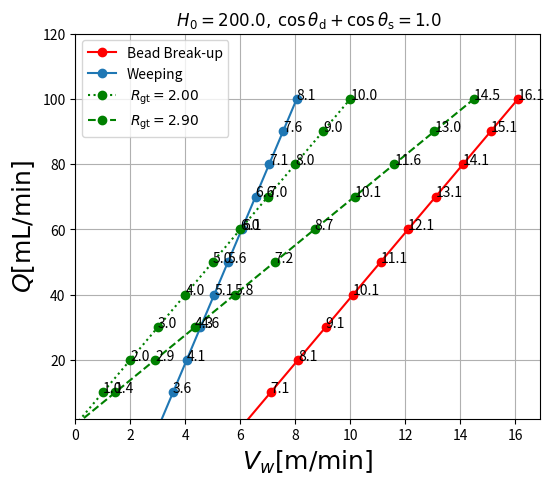
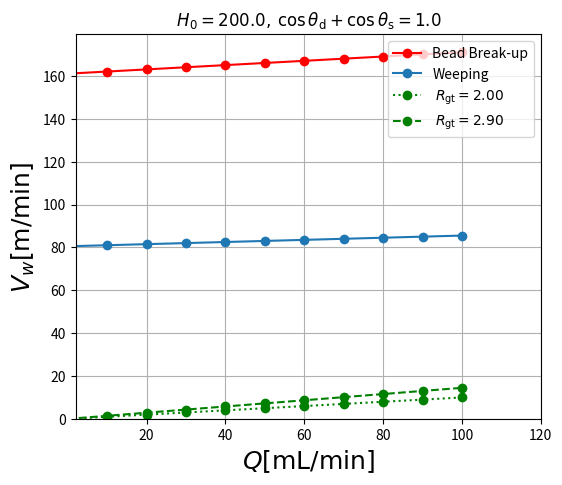
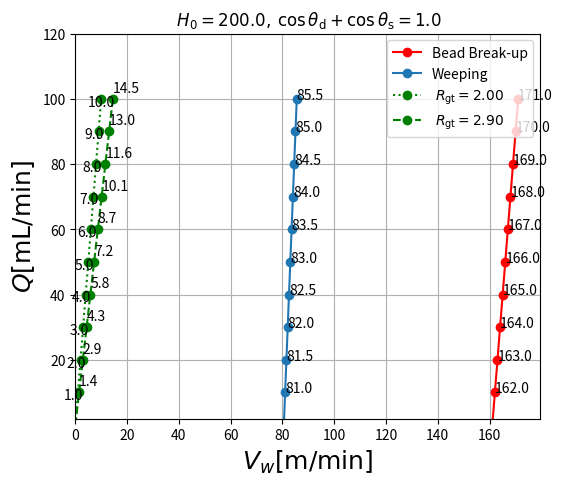
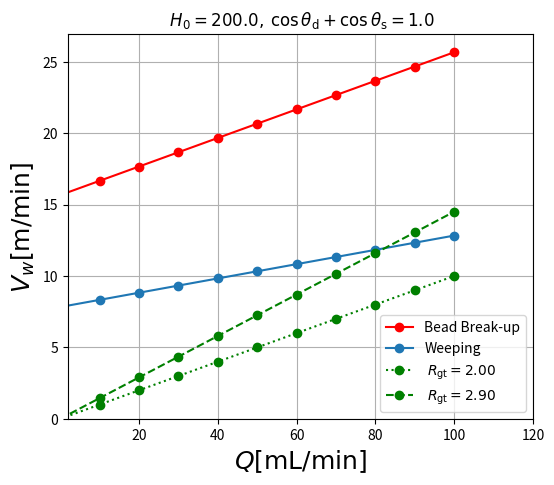
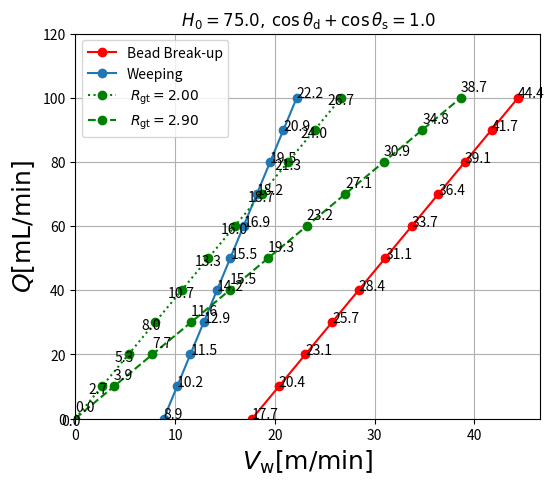

These charts were generated, in order, by the following Python code:
# -*- coding: utf-8 -*-
"""
Created on Mon Feb 24 15:14:39 2020

@author: Yoon
"""

#%% 과장님 operability window for 72wt% glycerol/water in 20 Celcius degree.
import numpy as np
import matplotlib.pyplot as plt

# Operabiltiy window 
c=1.0   # cos term
H0=200  # Uniform die lip configuration in MCPL
Ld=800.0  #Ld=Lu

def jiweepingreal(q,c,H0,Ld):     #Weeping
    a=6.0*(Ld/H0)*25/61           #Unit=[m/s]
    model=1.0/H0*q + c/a/2.0*60   #Unit=[m/min]
    return model

def jibreakupreal(q,c,H0,Ld):   #Bead Break-up
    a=6.0*(Ld/H0)*25/61         #Unit=[m/s]
    model=2.0/H0*q + c/a*60     #Unit=[m/min]
    return model

Q=np.linspace(0,100,11)     #[mL/min]
q=Q/0.1     #폭당 유량 = Q/폭 = Q/0.1 for MCPL [mL/m/min]

result_w=jiweepingreal(q,c,H0,Ld)
result_bb=jibreakupreal(q,c,H0,Ld)

# Experiment and operability window
Rgt1=2.0
Rgt2=2.9
Rgt=np.array([Rgt1,Rgt2])
h0=H0/Rgt    #for Rgt1, Rgt2

rgtline1=q/h0[0] #for Rgt1
rgtline2=q/h0[1] #for Rgt2

#Plot
fig=plt.figure(figsize=(6,5))

ax1=fig.add_subplot(1,1,1)
ax1.set_title(r' $ H_{0}= %.1f , \:  \cos{\theta_\mathrm{d}}+\cos{\theta_\mathrm{s}} = %.1f   $ '%(H0,c))

ax1.plot(Q,result_bb, 'r' ,linestyle='-', label='Bead Break-up', marker='o')
ax1.plot(Q,result_w, label='Weeping', marker='o',linestyle='-')

ax1.plot(Q,rgtline1, 'g', linestyle=':', marker='o', label= r' $ R_\mathrm{gt}= %.2f $'%(Rgt[0]))
ax1.plot(Q,rgtline2, 'g', linestyle='--', marker='o', label= r' $ R_\mathrm{gt}= %.2f $'%(Rgt[1]))


ax1.set_xlabel(r'$ Q [\mathrm{mL/min}] $' , fontsize=18)
ax1.set_ylabel(r'$ V_{w} [\mathrm{m/min}]$' , fontsize=18)
ax1.set_xlim(2.0, 120.0)
ax1.set_ylim(0, )

plt.legend()
plt.grid()
plt.title('72wt% Glycerol/Water Solution')

#%% 과장님 operability window for 72wt% glycerol/water in 20 Celcius degree.  위에서 단순히 x축 y축 뒤바꿈
import numpy as np
import matplotlib.pyplot as plt

# Operabiltiy window 
c=1.0   # cos term
H0=200  # Uniform die lip configuration in MCPL
Ld=800.0  #Ld=Lu

def jiweepingreal(q,c,H0,Ld):     #Weeping
    a=6.0*(Ld/H0)*25/61           #Unit=[m/s]
    model=1.0/H0*q + c/a/2.0*60   #Unit=[m/min]
    return model

def jibreakupreal(q,c,H0,Ld):   #Bead Break-up
    a=6.0*(Ld/H0)*25/61         #Unit=[m/s]
    model=2.0/H0*q + c/a*60     #Unit=[m/min]
    return model

Q=np.linspace(0,100,11)     #[mL/min]
q=Q/0.1     #폭당 유량 = Q/폭 = Q/0.1 for MCPL [mL/m/min]

result_w=jiweepingreal(q,c,H0,Ld)
result_bb=jibreakupreal(q,c,H0,Ld)

# Experiment and operability window
Rgt1=2.0
Rgt2=2.9
Rgt=np.array([Rgt1,Rgt2])
h0=H0/Rgt    #for Rgt1, Rgt2

rgtline1=q/h0[0] #for Rgt1
rgtline2=q/h0[1] #for Rgt2

#Plot
plt.clf()  # clear the current figure
fig=plt.figure(figsize=(6,5))

ax1=fig.add_subplot(1,1,1)
ax1.set_title(r' $ H_{0}= %.1f , \:  \cos{\theta_\mathrm{d}}+\cos{\theta_\mathrm{s}} = %.1f   $ '%(H0,c))

ax1.plot(result_bb,Q, 'r' ,linestyle='-', label='Bead Break-up', marker='o')
ax1.plot(result_w, Q, label='Weeping', marker='o',linestyle='-')

ax1.plot(rgtline1, Q, 'g', linestyle=':', marker='o', label= r' $ R_\mathrm{gt}= %.2f $'%(Rgt[0]))
ax1.plot(rgtline2, Q, 'g', linestyle='--', marker='o', label= r' $ R_\mathrm{gt}= %.2f $'%(Rgt[1]))


ax1.set_ylabel(r'$ Q [\mathrm{mL/min}] $' , fontsize=18)
ax1.set_xlabel(r'$ V_{w} [\mathrm{m/min}]$' , fontsize=18)
ax1.set_ylim(2.0, 120.0)
ax1.set_xlim(0, )

for X,Y in zip(result_w, Q):
        ax1.annotate('{:.1f}'.format(X), (X,Y))
for X,Y in zip(result_bb, Q):
        ax1.annotate('{:.1f}'.format(X), (X,Y))
for X,Y in zip(rgtline1, Q):
        ax1.annotate('{:.1f}'.format(X), (X,Y))
for X,Y in zip(rgtline2, Q):
        ax1.annotate('{:.1f}'.format(X), (X,Y))
        
plt.legend()
plt.grid()
#plt.title('72wt% Glycerol/Water Solution')

#%% 과장님 operability window for Water in 20 Celcius degree.
import numpy as np
import matplotlib.pyplot as plt

# Operabiltiy window 
c=1.0   # cos term
H0=200  # Uniform die lip configuration in MCPL
Ld=800.0  #Ld=Lu

def jiweepingreal(q,c,H0,Ld):     #Weeping
    a=6.0*(Ld/H0)*1.0/64.42           #Unit=[m/s]
    model=1.0/H0*q + c/a/2.0*60   #Unit=[m/min]
    return model

def jibreakupreal(q,c,H0,Ld):   #Bead Break-up
    a=6.0*(Ld/H0)*1.0/64.42         #Unit=[m/s]
    model=2.0/H0*q + c/a*60     #Unit=[m/min]
    return model

Q=np.linspace(0,100,11)     #[mL/min]
q=Q/0.1     #폭당 유량 = Q/폭 = Q/0.1 for MCPL [mL/m/min]

result_w=jiweepingreal(q,c,H0,Ld)
result_bb=jibreakupreal(q,c,H0,Ld)

# Experiment and operability window
Rgt1=2.0
Rgt2=2.9
Rgt=np.array([Rgt1,Rgt2])
h0=H0/Rgt    #for Rgt1, Rgt2

rgtline1=q/h0[0] #for Rgt1
rgtline2=q/h0[1] #for Rgt2

#Plot
fig=plt.figure(figsize=(6,5))

ax1=fig.add_subplot(1,1,1)
ax1.set_title(r' $ H_{0}= %.1f , \:  \cos{\theta_\mathrm{d}}+\cos{\theta_\mathrm{s}} = %.1f   $ '%(H0,c))

ax1.plot(Q,result_bb, 'r' ,linestyle='-', label='Bead Break-up', marker='o')
ax1.plot(Q,result_w, label='Weeping', marker='o',linestyle='-')

ax1.plot(Q,rgtline1, 'g', linestyle=':', marker='o', label= r' $ R_\mathrm{gt}= %.2f $'%(Rgt[0]))
ax1.plot(Q,rgtline2, 'g', linestyle='--', marker='o', label= r' $ R_\mathrm{gt}= %.2f $'%(Rgt[1]))


ax1.set_xlabel(r'$ Q [\mathrm{mL/min}] $' , fontsize=18)
ax1.set_ylabel(r'$ V_{w} [\mathrm{m/min}]$' , fontsize=18)
ax1.set_xlim(2.0, 120.0)
ax1.set_ylim(0, )

plt.legend()
plt.grid()
#plt.title('Water')

#%% 과장님 operability window for Water in 20 Celcius degree. 위에서 단순히 x축 y축 뒤바꿈
import numpy as np
import matplotlib.pyplot as plt

# Operabiltiy window 
c=1.0   # cos term
H0=200  # Uniform die lip configuration in MCPL
Ld=800.0  #Ld=Lu

def jiweepingreal(q,c,H0,Ld):     #Weeping
    a=6.0*(Ld/H0)*1.0/64.42           #Unit=[m/s]
    model=1.0/H0*q + c/a/2.0*60   #Unit=[m/min]
    return model

def jibreakupreal(q,c,H0,Ld):   #Bead Break-up
    a=6.0*(Ld/H0)*1.0/64.42         #Unit=[m/s]
    model=2.0/H0*q + c/a*60     #Unit=[m/min]
    return model

Q=np.linspace(0,100,11)     #[mL/min]
q=Q/0.1     #폭당 유량 = Q/폭 = Q/0.1 for MCPL [mL/m/min]

result_w=jiweepingreal(q,c,H0,Ld)
result_bb=jibreakupreal(q,c,H0,Ld)

# Experiment and operability window
Rgt1=2.0
Rgt2=2.9
Rgt=np.array([Rgt1,Rgt2])
h0=H0/Rgt    #for Rgt1, Rgt2

rgtline1=q/h0[0] #for Rgt1
rgtline2=q/h0[1] #for Rgt2

#Plot
fig=plt.figure(figsize=(6,5))

ax1=fig.add_subplot(1,1,1)
ax1.set_title(r' $ H_{0}= %.1f , \:  \cos{\theta_\mathrm{d}}+\cos{\theta_\mathrm{s}} = %.1f   $ '%(H0,c))

ax1.plot(result_bb,Q, 'r' ,linestyle='-', label='Bead Break-up', marker='o')
ax1.plot(result_w,Q, label='Weeping', marker='o',linestyle='-')

ax1.plot(rgtline1,Q, 'g', linestyle=':', marker='o', label= r' $ R_\mathrm{gt}= %.2f $'%(Rgt[0]))
ax1.plot(rgtline2,Q, 'g', linestyle='--', marker='o', label= r' $ R_\mathrm{gt}= %.2f $'%(Rgt[1]))

for X,Y in zip(result_w, Q):
        ax1.annotate('{:.1f}'.format(X), (X,Y))
for X,Y in zip(result_bb, Q):
        ax1.annotate('{:.1f}'.format(X), (X,Y))
for X,Y in zip(rgtline1, Q):
        ax1.annotate('{:.1f}'.format(X), (X,Y), textcoords='offset points',xytext=(-10,-5))
for X,Y in zip(rgtline2, Q):
        ax1.annotate('{:.1f}'.format(X), (X,Y), textcoords='offset points',xytext=(0,5))

ax1.set_ylabel(r'$ Q [\mathrm{mL/min}] $' , fontsize=18)
ax1.set_xlabel(r'$ V_{w} [\mathrm{m/min}]$' , fontsize=18)
ax1.set_ylim(2.0, 120.0)
ax1.set_xlim(0, )

plt.legend()
plt.grid()
#plt.title('40 wt% Glycerol/Water solution')

#%%



#%% General 1
import numpy as np
import matplotlib.pyplot as plt

#Liquid property
mu=10.8       #Viscosity [mPas]
sigma=67.64   #Surface tension [mN/m]
theta_d=60    #DCA degree
theta_s=60    #SCA degree

# Operabiltiy window
# c=1.0   # cos term
c=np.cos(theta_d/180*np.pi)+np.cos(theta_s/180*np.pi)   #Radian으로 변환; cos term 주로 1.0 이라고 두어왔음.
H0=200  # Uniform die lip configuration in MCPL
Ld=800.0  #Ld=Lu

def jiweepingreal(q,c,H0,Ld,mu,sigma):     #Weeping
    a=6.0*(Ld/H0)*mu/sigma           #Unit=[m/s]
    model=1.0/H0*q + c/a/2.0*60   #Unit=[m/min]
    return model

def jibreakupreal(q,c,H0,Ld,mu,sigma):   #Bead Break-up
    a=6.0*(Ld/H0)*mu/sigma         #Unit=[m/s]
    model=2.0/H0*q + c/a*60     #Unit=[m/min]
    return model

Q=np.linspace(0,100,11)     #[mL/min]
q=Q/0.1     #폭당 유량 = Q/폭 = Q/0.1 for MCPL [mL/m/min]

result_w=jiweepingreal(q,c,H0,Ld,mu,sigma)
result_bb=jibreakupreal(q,c,H0,Ld,mu,sigma)

# Experiment and operability window
Rgt1=2.0
Rgt2=2.9
Rgt=np.array([Rgt1,Rgt2])
h0=H0/Rgt    #for Rgt1, Rgt2

rgtline1=q/h0[0] #for Rgt1
rgtline2=q/h0[1] #for Rgt2

#Plot
fig=plt.figure(figsize=(6,5))

ax1=fig.add_subplot(1,1,1)
ax1.set_title(r' $ H_{0}= %.1f , \:  \cos{\theta_\mathrm{d}}+\cos{\theta_\mathrm{s}} = %.1f   $ '%(H0,c))

ax1.plot(Q,result_bb, 'r' ,linestyle='-', label='Bead Break-up', marker='o')
ax1.plot(Q,result_w, label='Weeping', marker='o',linestyle='-')

ax1.plot(Q,rgtline1, 'g', linestyle=':', marker='o', label= r' $ R_\mathrm{gt}= %.2f $'%(Rgt[0]))
ax1.plot(Q,rgtline2, 'g', linestyle='--', marker='o', label= r' $ R_\mathrm{gt}= %.2f $'%(Rgt[1]))


ax1.set_xlabel(r'$ Q [\mathrm{mL/min}] $' , fontsize=18)
ax1.set_ylabel(r'$ V_{w} [\mathrm{m/min}]$' , fontsize=18)
ax1.set_xlim(2.0, 120.0)
ax1.set_ylim(0, )

plt.legend()
plt.grid()



#%% General 2  <=General 1에서 x축 y축 뒤바꾼 것
import numpy as np
import matplotlib.pyplot as plt

#Liquid property
mu=3.7       #Viscosity [mPas]
sigma=70   #Surface tension [mN/m]
theta_d=60   #DCA degree
theta_s=60   #SCA degree

# Operabiltiy window 
#c=0.2   # cos term
c=np.cos(theta_d/180*np.pi)+np.cos(theta_s/180*np.pi)   #Radian으로 변환; cos term 주로 1.0 이라고 두어왔음.
H0=75  # Uniform die lip configuration in MCPL
Ld=800.0  #Ld=Lu

def jiweepingreal(q,c,H0,Ld,mu,sigma):     #Weeping
    a=6.0*(Ld/H0)*mu/sigma           #Unit=[m/s]
    model=1.0/H0*q + c/a/2.0*60   #Unit=[m/min]
    return model

def jibreakupreal(q,c,H0,Ld,mu,sigma):   #Bead Break-up
    a=6.0*(Ld/H0)*mu/sigma         #Unit=[m/s]
    model=2.0/H0*q + c/a*60     #Unit=[m/min]
    return model

Q=np.linspace(0,100,11)     #[mL/min]
q=Q/0.1     #폭당 유량 = Q/폭 = Q/0.1 for MCPL [mL/m/min]

result_w=jiweepingreal(q,c,H0,Ld,mu,sigma)
result_bb=jibreakupreal(q,c,H0,Ld,mu,sigma)

# Experiment and operability window
Rgt1=2.0
Rgt2=2.9
Rgt=np.array([Rgt1,Rgt2])
h0=H0/Rgt    #for Rgt1, Rgt2

rgtline1=q/h0[0] #for Rgt1
rgtline2=q/h0[1] #for Rgt2

#Plot
fig=plt.figure(figsize=(6,5))

ax1=fig.add_subplot(1,1,1)
ax1.set_title(r' $ H_{0}= %.1f , \:  \cos{\theta_\mathrm{d}}+\cos{\theta_\mathrm{s}} = %.1f   $ '%(H0,c))

ax1.plot(result_bb,Q, 'r' ,linestyle='-', label='Bead Break-up', marker='o')
ax1.plot(result_w,Q, label='Weeping', marker='o',linestyle='-')

ax1.plot(rgtline1,Q, 'g', linestyle=':', marker='o', label= r' $ R_\mathrm{gt}= %.2f $'%(Rgt[0]))
ax1.plot(rgtline2,Q, 'g', linestyle='--', marker='o', label= r' $ R_\mathrm{gt}= %.2f $'%(Rgt[1]))

for X,Y in zip(result_w, Q):
        ax1.annotate('{:.1f}'.format(X), (X,Y))
for X,Y in zip(result_bb, Q):
        ax1.annotate('{:.1f}'.format(X), (X,Y))
for X,Y in zip(rgtline1, Q):
        ax1.annotate('{:.1f}'.format(X), (X,Y), textcoords='offset points',xytext=(-10,-5))
for X,Y in zip(rgtline2, Q):
        ax1.annotate('{:.1f}'.format(X), (X,Y), textcoords='offset points',xytext=(0,5))

ax1.set_ylabel(r'$ Q [\mathrm{mL/min}] $' , fontsize=18)
ax1.set_xlabel(r'$ V_\mathrm{w} [\mathrm{m/min}]$' , fontsize=18)
ax1.set_ylim(0.0, 120.0)
ax1.set_xlim(0.0, )

plt.legend()
plt.grid()

# %%
